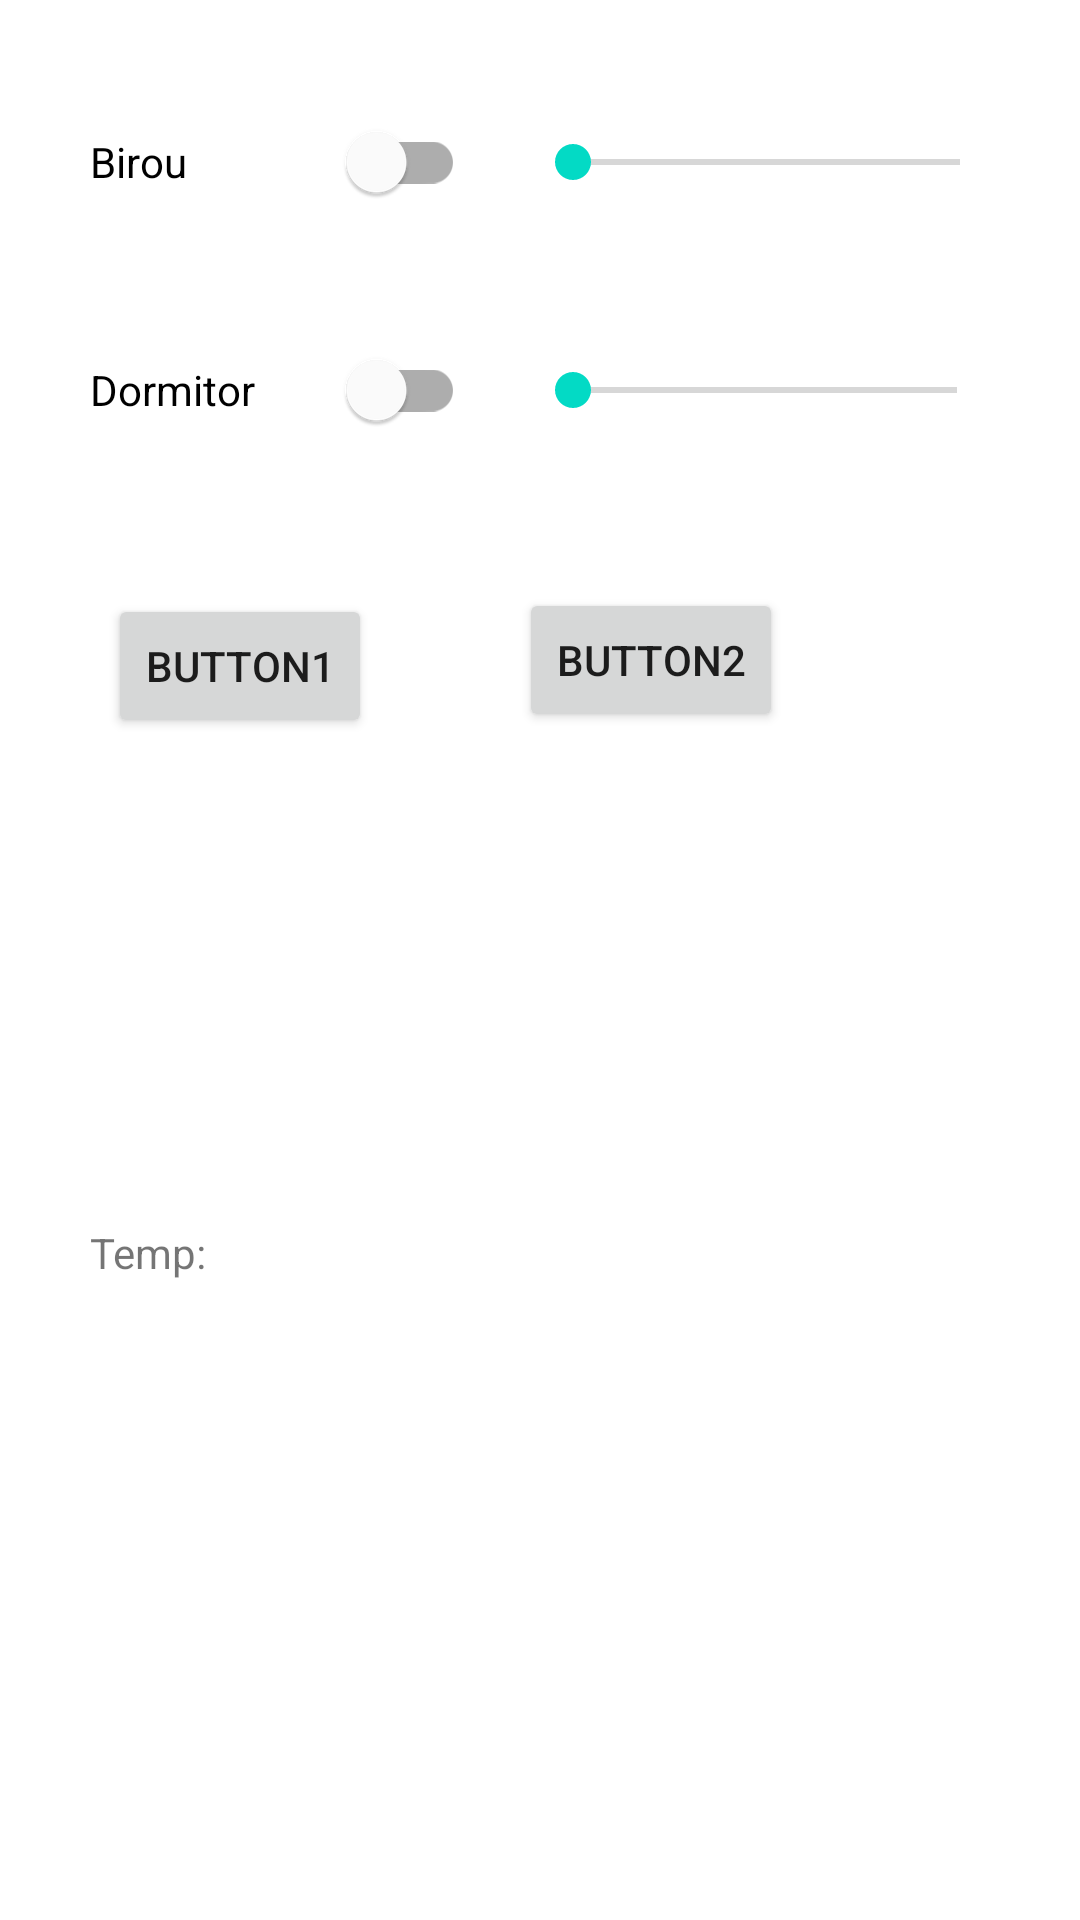

Here is an Android app screen rendered from its layout file. Give the layout XML and the strings, colors and styles it references.
<!-- AndroidManifest.xml: application theme Theme.AlexPLair -->
<!-- res/layout/activity_lights_controller.xml -->
<?xml version="1.0" encoding="utf-8"?>
<androidx.constraintlayout.widget.ConstraintLayout xmlns:android="http://schemas.android.com/apk/res/android"
    xmlns:app="http://schemas.android.com/apk/res-auto"
    xmlns:tools="http://schemas.android.com/tools"
    android:layout_width="match_parent"
    android:layout_height="match_parent"
    tools:context=".LightsController">

    <Button
        android:id="@+id/button1"
        android:layout_width="wrap_content"
        android:layout_height="wrap_content"
        android:layout_marginStart="36dp"
        android:layout_marginTop="44dp"

        android:text="@string/button1"
        app:layout_constraintStart_toStartOf="parent"
        app:layout_constraintTop_toBottomOf="@+id/camMedieSw" />

    <Button
        android:id="@+id/button2"
        android:layout_width="wrap_content"
        android:layout_height="wrap_content"
        android:layout_marginTop="44dp"
        android:layout_marginEnd="30dp"
        android:text="@string/button2"
        app:layout_constraintEnd_toEndOf="parent"
        app:layout_constraintHorizontal_bias="0.416"
        app:layout_constraintStart_toEndOf="@+id/button1"
        app:layout_constraintTop_toBottomOf="@+id/camMedieSeekBar" />

    <TextView
        android:id="@+id/textView"
        android:layout_width="336dp"
        android:layout_height="132dp"
        android:layout_marginStart="30dp"

        app:layout_constraintEnd_toEndOf="parent"
        app:layout_constraintHorizontal_bias="0.0"
        app:layout_constraintStart_toStartOf="parent"
        app:layout_constraintTop_toBottomOf="@+id/button1" />

    <com.google.android.material.switchmaterial.SwitchMaterial
        android:id="@+id/camMicaSw"
        android:layout_width="125dp"
        android:layout_height="48dp"
        android:layout_marginStart="30dp"
        android:layout_marginTop="30dp"
        android:text="@string/birou"
        app:layout_constraintStart_toStartOf="parent"
        app:layout_constraintTop_toTopOf="parent" />

    <com.google.android.material.switchmaterial.SwitchMaterial
        android:id="@+id/camMedieSw"
        android:layout_width="125dp"
        android:layout_height="48dp"
        android:layout_marginStart="30dp"
        android:layout_marginTop="28dp"
        android:text="@string/dormitor"
        app:layout_constraintStart_toStartOf="parent"
        app:layout_constraintTop_toBottomOf="@+id/camMicaSw" />

    <SeekBar
        android:id="@+id/camMicaSeekBar"
        android:layout_width="161dp"
        android:layout_height="46dp"
        android:layout_marginStart="20dp"
        app:layout_constraintBottom_toBottomOf="@+id/camMicaSw"
        app:layout_constraintStart_toEndOf="@+id/camMicaSw"
        app:layout_constraintTop_toTopOf="@+id/camMicaSw" />

    <SeekBar
        android:id="@+id/camMedieSeekBar"
        android:layout_width="160dp"
        android:layout_height="44dp"
        android:layout_marginStart="20dp"
        app:layout_constraintBottom_toBottomOf="@+id/camMedieSw"
        app:layout_constraintStart_toEndOf="@+id/camMedieSw"
        app:layout_constraintTop_toTopOf="@+id/camMedieSw" />

    <TextView
        android:id="@+id/camMicaTemp"
        android:layout_width="wrap_content"
        android:layout_height="wrap_content"
        android:layout_marginStart="30dp"
        android:layout_marginTop="30dp"
        android:text="Temp: "
        app:layout_constraintStart_toStartOf="parent"
        app:layout_constraintTop_toBottomOf="@+id/textView" />
</androidx.constraintlayout.widget.ConstraintLayout>
<!-- resources referenced by this layout -->
<resources>
  <string name="birou">Birou</string>
  <string name="button1">Button1</string>
  <string name="button2">Button2</string>
  <string name="dormitor">Dormitor</string>
  <style name="Theme.AlexPLair" parent="Theme.MaterialComponents.DayNight.DarkActionBar">
          
          <item name="colorPrimary">@color/purple_500</item>
          <item name="colorPrimaryVariant">@color/purple_700</item>
          <item name="colorOnPrimary">@color/white</item>
          
          <item name="colorSecondary">@color/teal_200</item>
          <item name="colorSecondaryVariant">@color/teal_700</item>
          <item name="colorOnSecondary">@color/black</item>
          
          <item name="android:statusBarColor">?attr/colorPrimaryVariant</item>
          
      </style>
  <!-- not gathered from this repository: default colours our renderer supplied (Android Studio template values) -->
  <color name="purple_500">#FF6200EE</color>
  <color name="purple_700">#FF3700B3</color>
  <color name="teal_200">#FF03DAC5</color>
  <color name="teal_700">#FF018786</color>
  <color name="black">#FF000000</color>
  <color name="white">#FFFFFFFF</color>
</resources>
